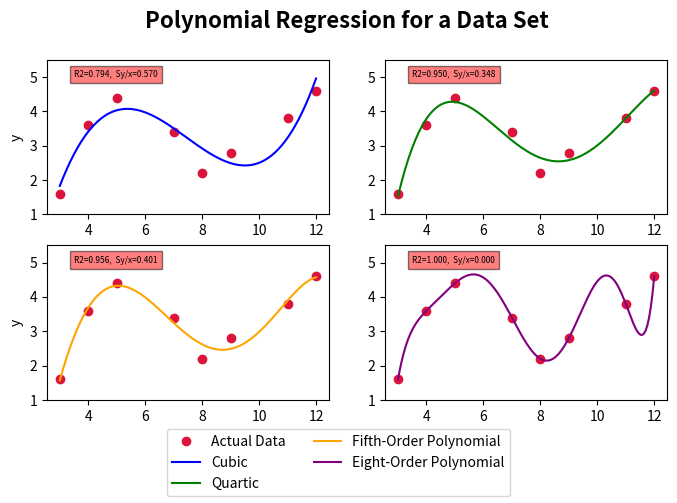

This chart was generated by the following Python code:
import numpy as np
import matplotlib.pyplot as plt

x = np.array([3,4,5,7,8,9,11,12])
y = np.array([1.6,3.6,4.4,3.4,2.2,2.8,3.8,4.6])
xm = np.linspace(3,12,150)
def polyRegression(x,y,o):
    A = np.zeros((o+1,o+1))
    sumx = np.zeros((2*o+1))
    for i in range(0,2*o+1):
        sumx[i] = np.sum(x**i)
    sumxy = np.zeros((o+1))
    for i in range(0,o+1):
        sumxy[i] = np.sum(y*x**i)
    for i in range(A.shape[0]):
        for j in range(A.shape[1]):
            A[i,j] = sumx[j+i]
    
    b = sumxy
    aS = np.linalg.solve(A,b)
    return aS


cubic = polyRegression(x,y,3)
quartic = polyRegression(x,y,4)
fifth = polyRegression(x,y,5)
tenth = polyRegression(x,y,8)

fits = [cubic,quartic,fifth,tenth]
yfits = np.zeros((len(fits),len(x)))
yfitsCurve = np.zeros((len(fits),len(xm)))
for i in range(len(fits)):
    for j in range(len(fits[i])):
        yfits[i] += fits[i][j]*(x**j)
        yfitsCurve[i] += fits[i][j]*(xm**j)

Sr = np.zeros(len(fits))
St = np.zeros(len(fits))
R2 = np.zeros(len(fits))
syx = np.zeros(len(fits))
m = [3,4,5,8]
ymean = np.sum(y)/len(y)
for i in range(yfits.shape[0]):
    for j in range(len(yfits[i])):
        Sr[i] += (y[j] - yfits[i][j])**2
        St[i] += (ymean - yfits[i][j])**2
    if len(x) > m[i]+1:
        syx[i] = np.sqrt(Sr[i]/(len(x)-(m[i]+1)))
    R2[i] = (St[i] - Sr[i])/St[i]



fig, ax = plt.subplots(2,2,figsize=(8, 5))
for a in ax.flatten():
    a.set_ylim((1,5.5))

ax[0,0].plot(x, y, color='crimson', lw=0,marker='o',label='Actual Data')
ax[0,0].plot(xm, yfitsCurve[0], color='blue', label='Cubic')
ax[0,0].set_ylabel('y') 
ax[0,0].text(3.5, 5, f'R2={R2[0]:.3f},  Sy/x={syx[0]:.3f}', style='italic', fontsize=6,
        bbox={'facecolor': 'red', 'alpha': 0.5, 'pad': 3,'zorder':-1})

ax[0,1].plot(x, y, color='crimson', lw=0,marker='o')
ax[0,1].plot(xm, yfitsCurve[1], color='green', label='Quartic')
ax[0,1].text(3.5, 5, f'R2={R2[1]:.3f},  Sy/x={syx[1]:.3f}', style='italic', fontsize=6,
        bbox={'facecolor': 'red', 'alpha': 0.5, 'pad': 3,'zorder':-1})

ax[1,0].plot(x, y, color='crimson', lw=0,marker='o')
ax[1,0].plot(xm, yfitsCurve[2], color='orange', label='Fifth-Order Polynomial')
ax[1,0].set_ylabel('y')
ax[1,0].text(3.5, 5, f'R2={R2[2]:.3f},  Sy/x={syx[2]:.3f}', style='italic', fontsize=6,
        bbox={'facecolor': 'red', 'alpha': 0.5, 'pad': 3,'zorder':-1})

ax[1,1].plot(x, y, color='crimson', lw=0,marker='o')
ax[1,1].plot(xm, yfitsCurve[3], color='purple', label='Eight-Order Polynomial')
ax[1,1].text(3.5, 5, f'R2={R2[3]:.3f},  Sy/x={syx[3]:.3f}', style='italic', fontsize=6,
        bbox={'facecolor': 'red', 'alpha': 0.5, 'pad': 3,'zorder':-1})
fig.subplots_adjust(bottom=0.2)
fig.legend( loc='lower center', ncol=2)

fig.suptitle('Polynomial Regression for a Data Set', fontsize=16, fontweight='bold')

plt.show()
